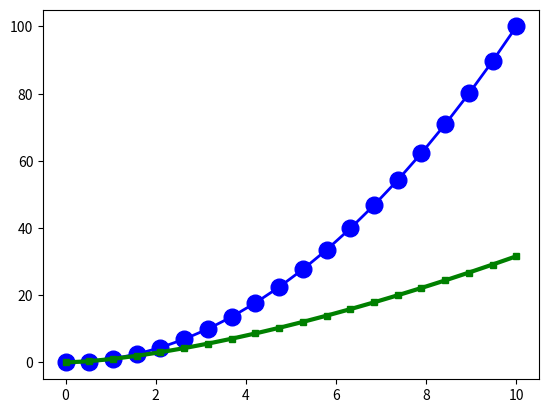

Generate this figure with matplotlib: (Note: this script raises an exception after producing the figure.)
#numpy를 이용한 plot 기능
import numpy as np
import matplotlib.pyplot as plt
x = np.linspace(0, 10, 20)
y1 = x**2.0
y2 = x**1.5
plt.plot(x, y1, "bo-", linewidth = 2, markersize = 12, label = "First")
plt.plot(x, y2, "gs-", linewidth = 3, markersize = 5, label = "Second")
plt.legend(loc = "uppser left")
plt.show()